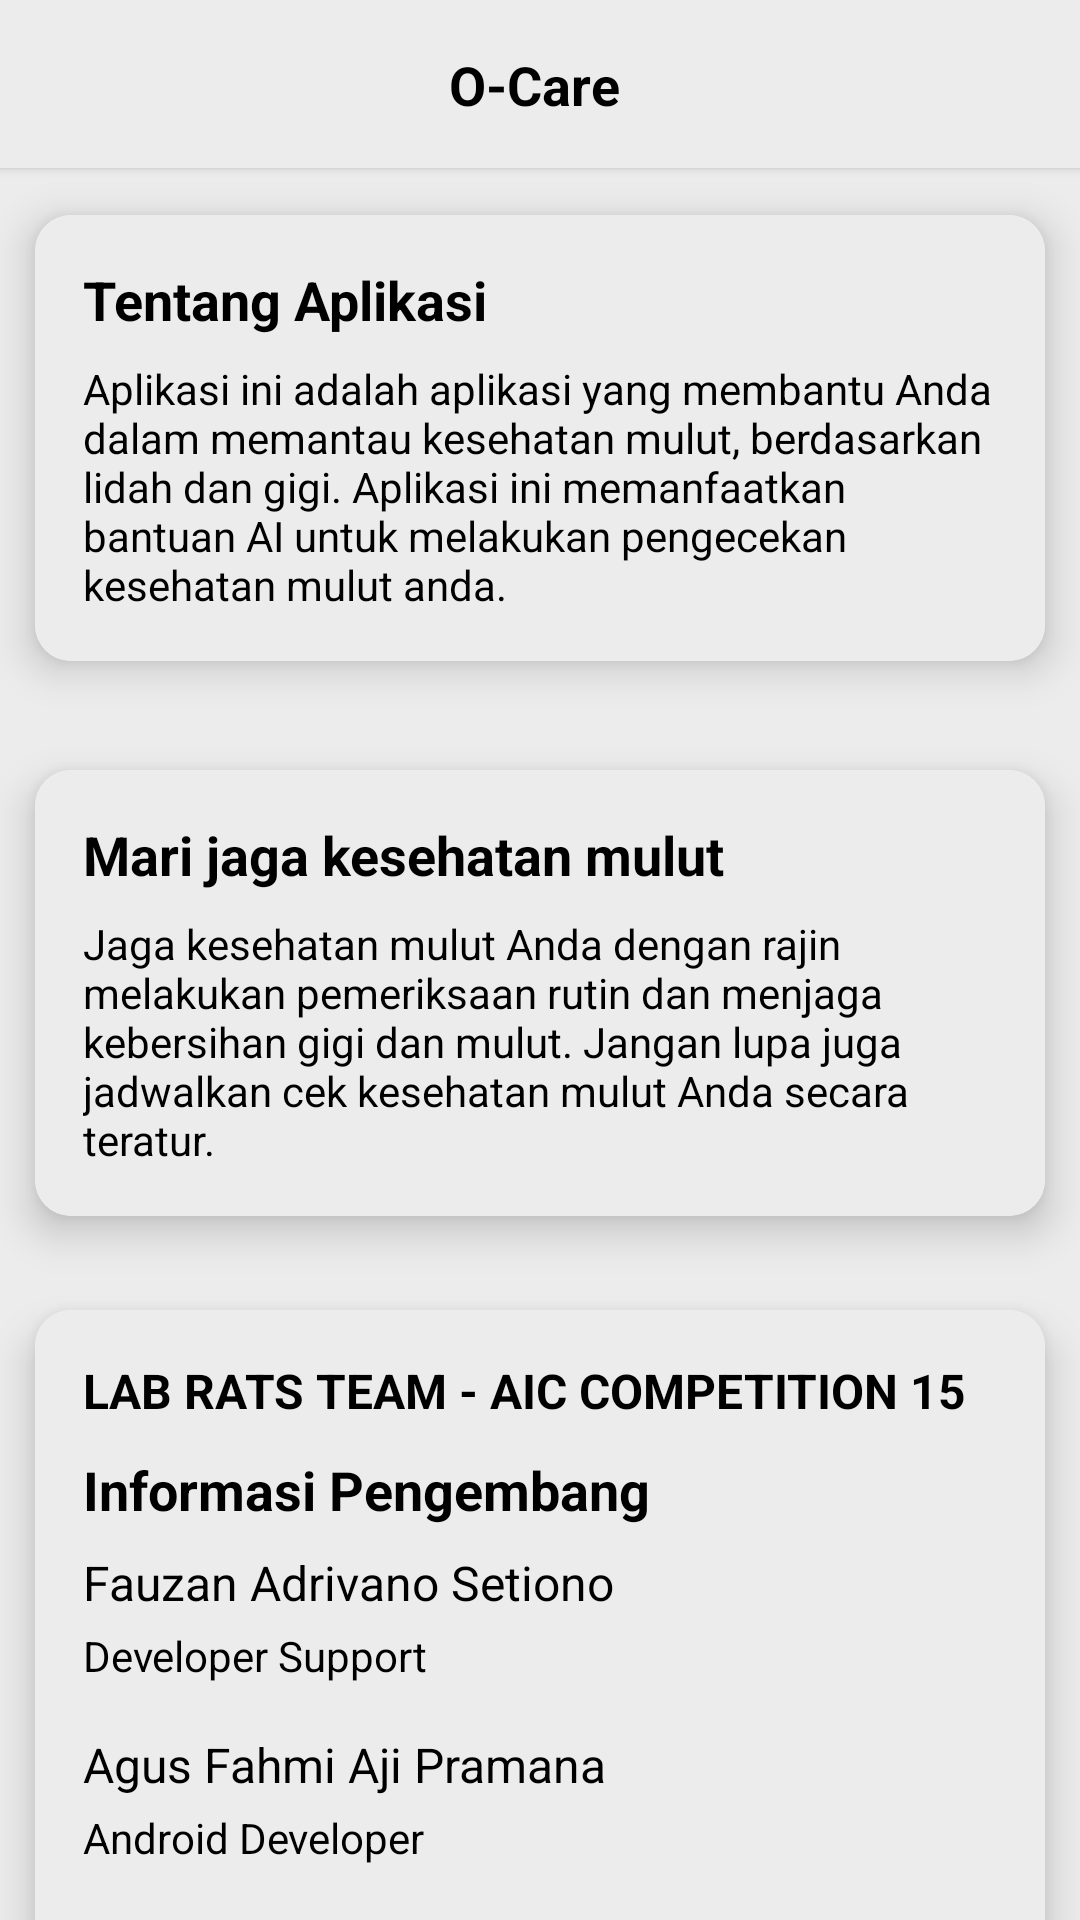

Android layout source for this screen:
<!-- AndroidManifest.xml: application theme Theme.MainAppLabRats -->
<!-- res/layout/fragment_notifications.xml -->
<?xml version="1.0" encoding="utf-8"?>
<androidx.constraintlayout.widget.ConstraintLayout xmlns:android="http://schemas.android.com/apk/res/android"
    xmlns:app="http://schemas.android.com/apk/res-auto"
    xmlns:tools="http://schemas.android.com/tools"
    android:layout_width="match_parent"
    android:layout_height="match_parent">
    <RelativeLayout
        android:layout_width="match_parent"
        android:layout_height="match_parent">
        <include
            android:id="@+id/toolbar"
            layout="@layout/my_toolbar"/>
    <ScrollView
        android:layout_width="match_parent"
        android:layout_height="match_parent"
        android:scrollbars="none"
        android:layout_below="@id/toolbar">

        <androidx.constraintlayout.widget.ConstraintLayout
            android:layout_width="match_parent"
            android:layout_height="wrap_content">

            
            <androidx.cardview.widget.CardView
                android:layout_width="match_parent"
                android:layout_height="wrap_content"
                android:layout_marginTop="10dp"
                app:cardCornerRadius="12dp"
                android:id="@+id/cardview1"
                app:cardElevation="8dp"
                app:cardUseCompatPadding="true"
                app:layout_constraintEnd_toEndOf="parent"
                app:layout_constraintStart_toStartOf="parent"
                app:layout_constraintTop_toBottomOf="@id/toolbar"
                tools:ignore="NotSibling">

                <LinearLayout
                    android:layout_width="match_parent"
                    android:layout_height="wrap_content"
                    android:orientation="vertical"
                    android:padding="16dp">
                    <TextView
                        android:layout_width="wrap_content"
                        android:layout_height="wrap_content"
                        android:text="Tentang Aplikasi"
                        android:textSize="18sp"
                        android:textStyle="bold" />

                    <TextView
                        android:layout_width="wrap_content"
                        android:layout_height="wrap_content"
                        android:layout_marginTop="8dp"
                        android:text="Aplikasi ini adalah aplikasi yang membantu Anda dalam memantau kesehatan mulut, berdasarkan lidah dan gigi. Aplikasi ini memanfaatkan bantuan AI untuk melakukan pengecekan kesehatan mulut anda." />

                </LinearLayout>
            </androidx.cardview.widget.CardView>

            
            <androidx.cardview.widget.CardView
                android:layout_width="match_parent"
                android:layout_height="wrap_content"
                android:layout_marginTop="5dp"
                app:cardCornerRadius="12dp"
                app:cardElevation="8dp"
                android:id="@+id/cardview2"
                app:cardUseCompatPadding="true"
                app:layout_constraintTop_toBottomOf="@id/cardview1"
                >

                <LinearLayout
                    android:layout_width="match_parent"
                    android:layout_height="wrap_content"
                    android:orientation="vertical"
                    android:padding="16dp">

                    <TextView
                        android:layout_width="wrap_content"
                        android:layout_height="wrap_content"
                        android:text="Mari jaga kesehatan mulut"
                        android:textSize="18sp"
                        android:textStyle="bold" />

                    <TextView
                        android:layout_width="wrap_content"
                        android:layout_height="wrap_content"
                        android:layout_marginTop="8dp"
                        android:text="Jaga kesehatan mulut Anda dengan rajin melakukan pemeriksaan rutin dan menjaga kebersihan gigi dan mulut. Jangan lupa juga jadwalkan cek kesehatan mulut Anda secara teratur." />

                </LinearLayout>
            </androidx.cardview.widget.CardView>

            <androidx.cardview.widget.CardView
                android:id="@+id/cardView"
                android:layout_width="match_parent"
                android:layout_height="wrap_content"
                app:cardCornerRadius="12dp"
                app:cardElevation="8dp"
                app:cardUseCompatPadding="true"
                app:layout_constraintEnd_toEndOf="parent"
                app:layout_constraintStart_toStartOf="parent"
                app:layout_constraintTop_toBottomOf="@id/cardview2">

                <LinearLayout
                    android:layout_width="match_parent"
                    android:layout_height="wrap_content"
                    android:orientation="vertical"
                    android:padding="16dp">
                    <TextView
                        android:layout_width="wrap_content"
                        android:layout_height="wrap_content"
                            android:text="LAB RATS TEAM - AIC COMPETITION 15"
                        android:textSize="16sp"
                        android:textStyle="bold"
                        android:layout_marginBottom="10dp"/>
                    <TextView
                        android:layout_width="wrap_content"
                        android:layout_height="wrap_content"
                        android:text="Informasi Pengembang"
                        android:textSize="18sp"
                        android:textStyle="bold" />

                    <TextView
                        android:layout_width="wrap_content"
                        android:layout_height="wrap_content"
                        android:layout_marginTop="8dp"
                        android:text="Fauzan Adrivano Setiono"
                        android:textSize="16sp" />

                    <TextView
                        android:layout_width="wrap_content"
                        android:layout_height="wrap_content"
                        android:layout_marginTop="4dp"
                        android:text="Developer Support"
                        android:textSize="14sp" />

                    <TextView
                        android:layout_width="wrap_content"
                        android:layout_height="wrap_content"
                        android:layout_marginTop="16dp"
                        android:text="Agus Fahmi Aji Pramana"

                        android:textSize="16sp" />

                    <TextView
                        android:layout_width="wrap_content"
                        android:layout_height="wrap_content"
                        android:layout_marginTop="4dp"
                        android:text="Android Developer"
                        android:textSize="14sp" />

                    <TextView
                        android:layout_width="wrap_content"
                        android:layout_height="wrap_content"
                        android:layout_marginTop="16dp"
                        android:text="Muh. Akram Dhaifullah"
                        android:textSize="16sp" />
                    <TextView
                        android:layout_width="wrap_content"
                        android:layout_height="wrap_content"
                        android:layout_marginTop="4dp"
                        android:text="Machine Learning Engineer"
                        android:textSize="14sp" />
                </LinearLayout>
            </androidx.cardview.widget.CardView>
        </androidx.constraintlayout.widget.ConstraintLayout>
    </ScrollView>
    </RelativeLayout>
</androidx.constraintlayout.widget.ConstraintLayout>
<!-- res/layout/my_toolbar.xml (included above) -->
<?xml version="1.0" encoding="utf-8"?>
<androidx.appcompat.widget.Toolbar xmlns:android="http://schemas.android.com/apk/res/android"
    xmlns:tools="http://schemas.android.com/tools"
    xmlns:app="http://schemas.android.com/apk/res-auto"
    android:id="@+id/toolbar"
    android:layout_width="match_parent"
    android:layout_height="?attr/actionBarSize"
    android:elevation="2dp">

  <androidx.constraintlayout.widget.ConstraintLayout
      android:layout_width="match_parent"
      android:layout_height="match_parent">


    <TextView
        android:id="@+id/tv_toolbar_title"
        android:layout_width="wrap_content"
        android:layout_height="wrap_content"
        android:text="@string/app_name"
        android:textColor="@color/black"
        android:textSize="18sp"
        android:layout_marginEnd="20dp"
        android:textStyle="bold"
        app:layout_constraintBottom_toBottomOf="parent"
        app:layout_constraintEnd_toEndOf="parent"
        app:layout_constraintStart_toStartOf="parent"
        app:layout_constraintTop_toTopOf="parent"
        tools:ignore="TextContrastCheck" />

  </androidx.constraintlayout.widget.ConstraintLayout>

</androidx.appcompat.widget.Toolbar>
<!-- resources referenced by this layout -->
<resources>
  <color name="black">#FF000000</color>
  <string name="app_name">O-Care</string>
  <style name="Theme.MainAppLabRats" parent="Theme.MaterialComponents.DayNight.DarkActionBar">
          
          <item name="colorPrimary">@color/colorPrimary</item>
          <item name="colorPrimaryVariant">@color/colorSecondary</item>
          <item name="colorOnPrimary">@color/white</item>
          
          <item name="colorSecondary">@color/teal_200</item>
          <item name="colorSecondaryVariant">@color/teal_700</item>
          <item name="colorOnSecondary">@color/black</item>
          
          <item name="android:statusBarColor">?attr/colorPrimaryVariant</item>
          
          <item name="android:textColor">@color/black</item>
          <item name="android:iconTint">@color/black</item>
          <item name="android:background">@color/MainBackground</item>
      </style>
  <color name="colorPrimary">#4682A9</color>
  <color name="colorSecondary">#749BC2</color>
  <color name="white">#FFFFFFFF</color>
  <color name="teal_200">#FF03DAC5</color>
  <color name="teal_700">#FF018786</color>
  <color name="MainBackground">#ececec</color>
</resources>
